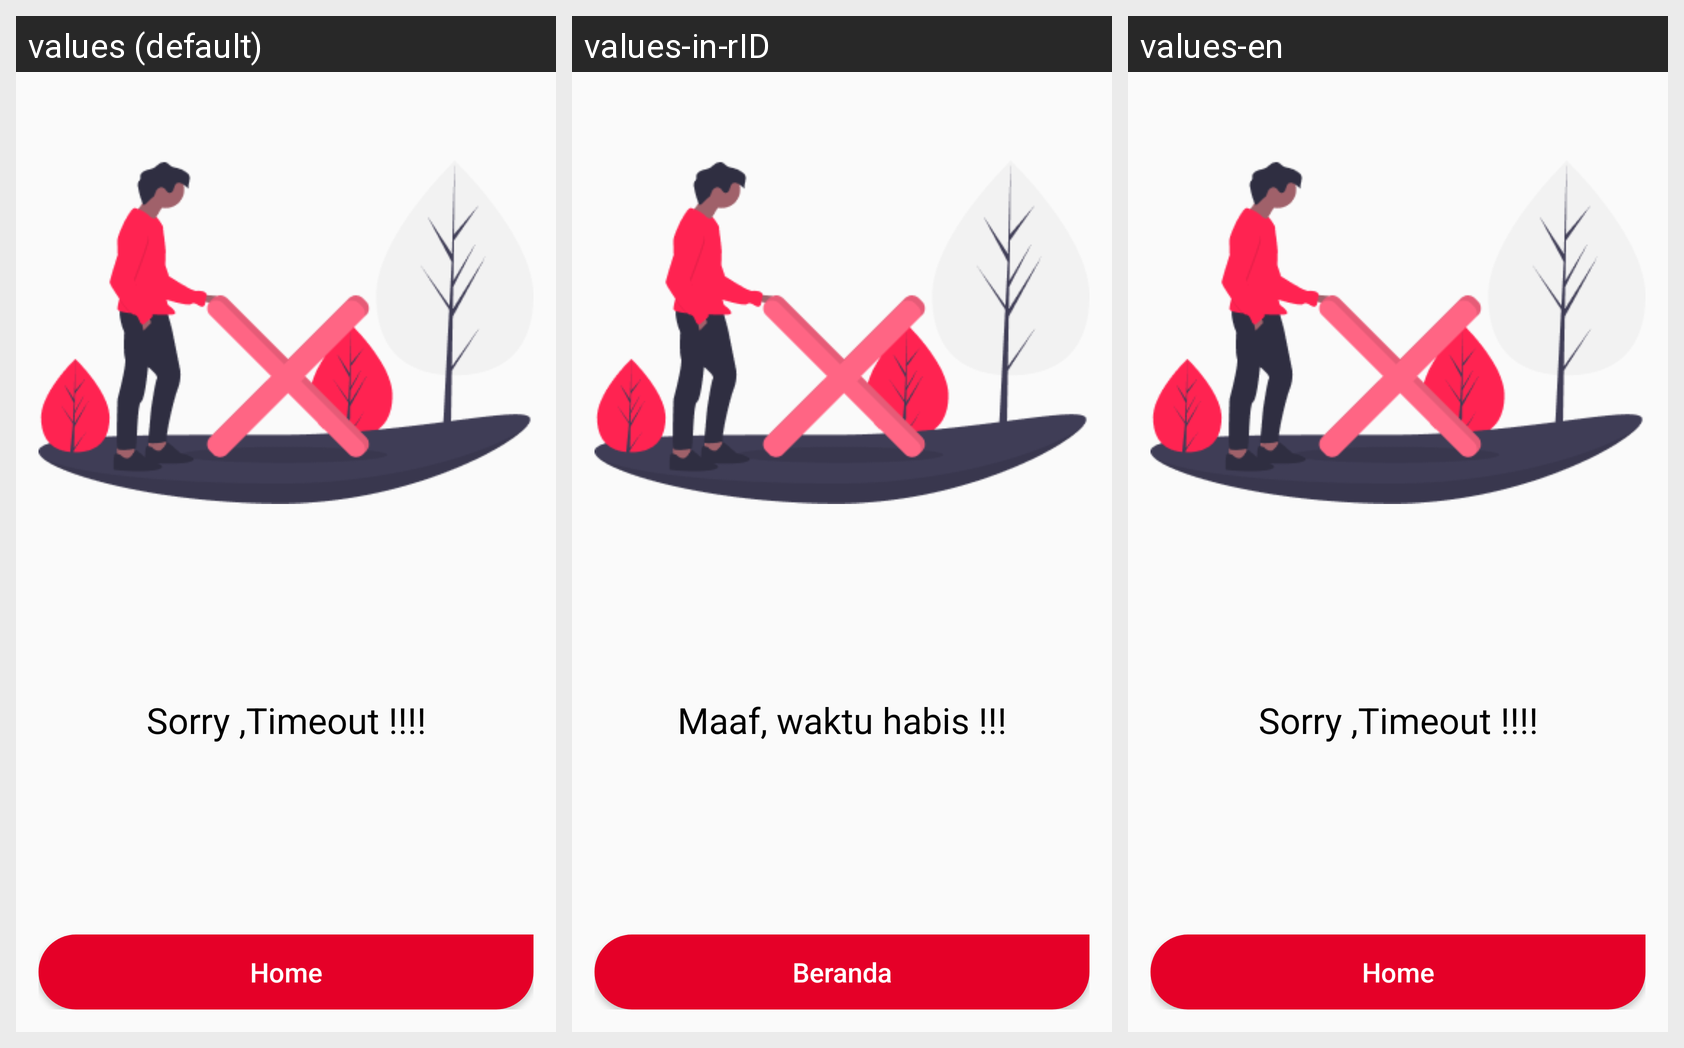

Locale-by-locale string values for the Android screen shown in this grid:
Android screen res/layout/activity_timeout.xml rendered under 3 locales, left to right: values (default), values-in-rID, values-en. Device: Nexus 5 (rendered at 1080×1920; each locale shown at half size, 540×960, under a caption strip naming it); theme AppTheme.
Strings drawn on this screen, with the default value and each locale's value (text and hints the layout hard-codes, and strings that could not be matched under every locale, appear in the picture but are not listed):

message_timeout
  values: Sorry ,Timeout !!!!
  values-in-rID: Maaf, waktu habis !!!
  values-en: Sorry ,Timeout !!!!

back_to_home
  values: Home
  values-in-rID: Beranda
  values-en: Home
